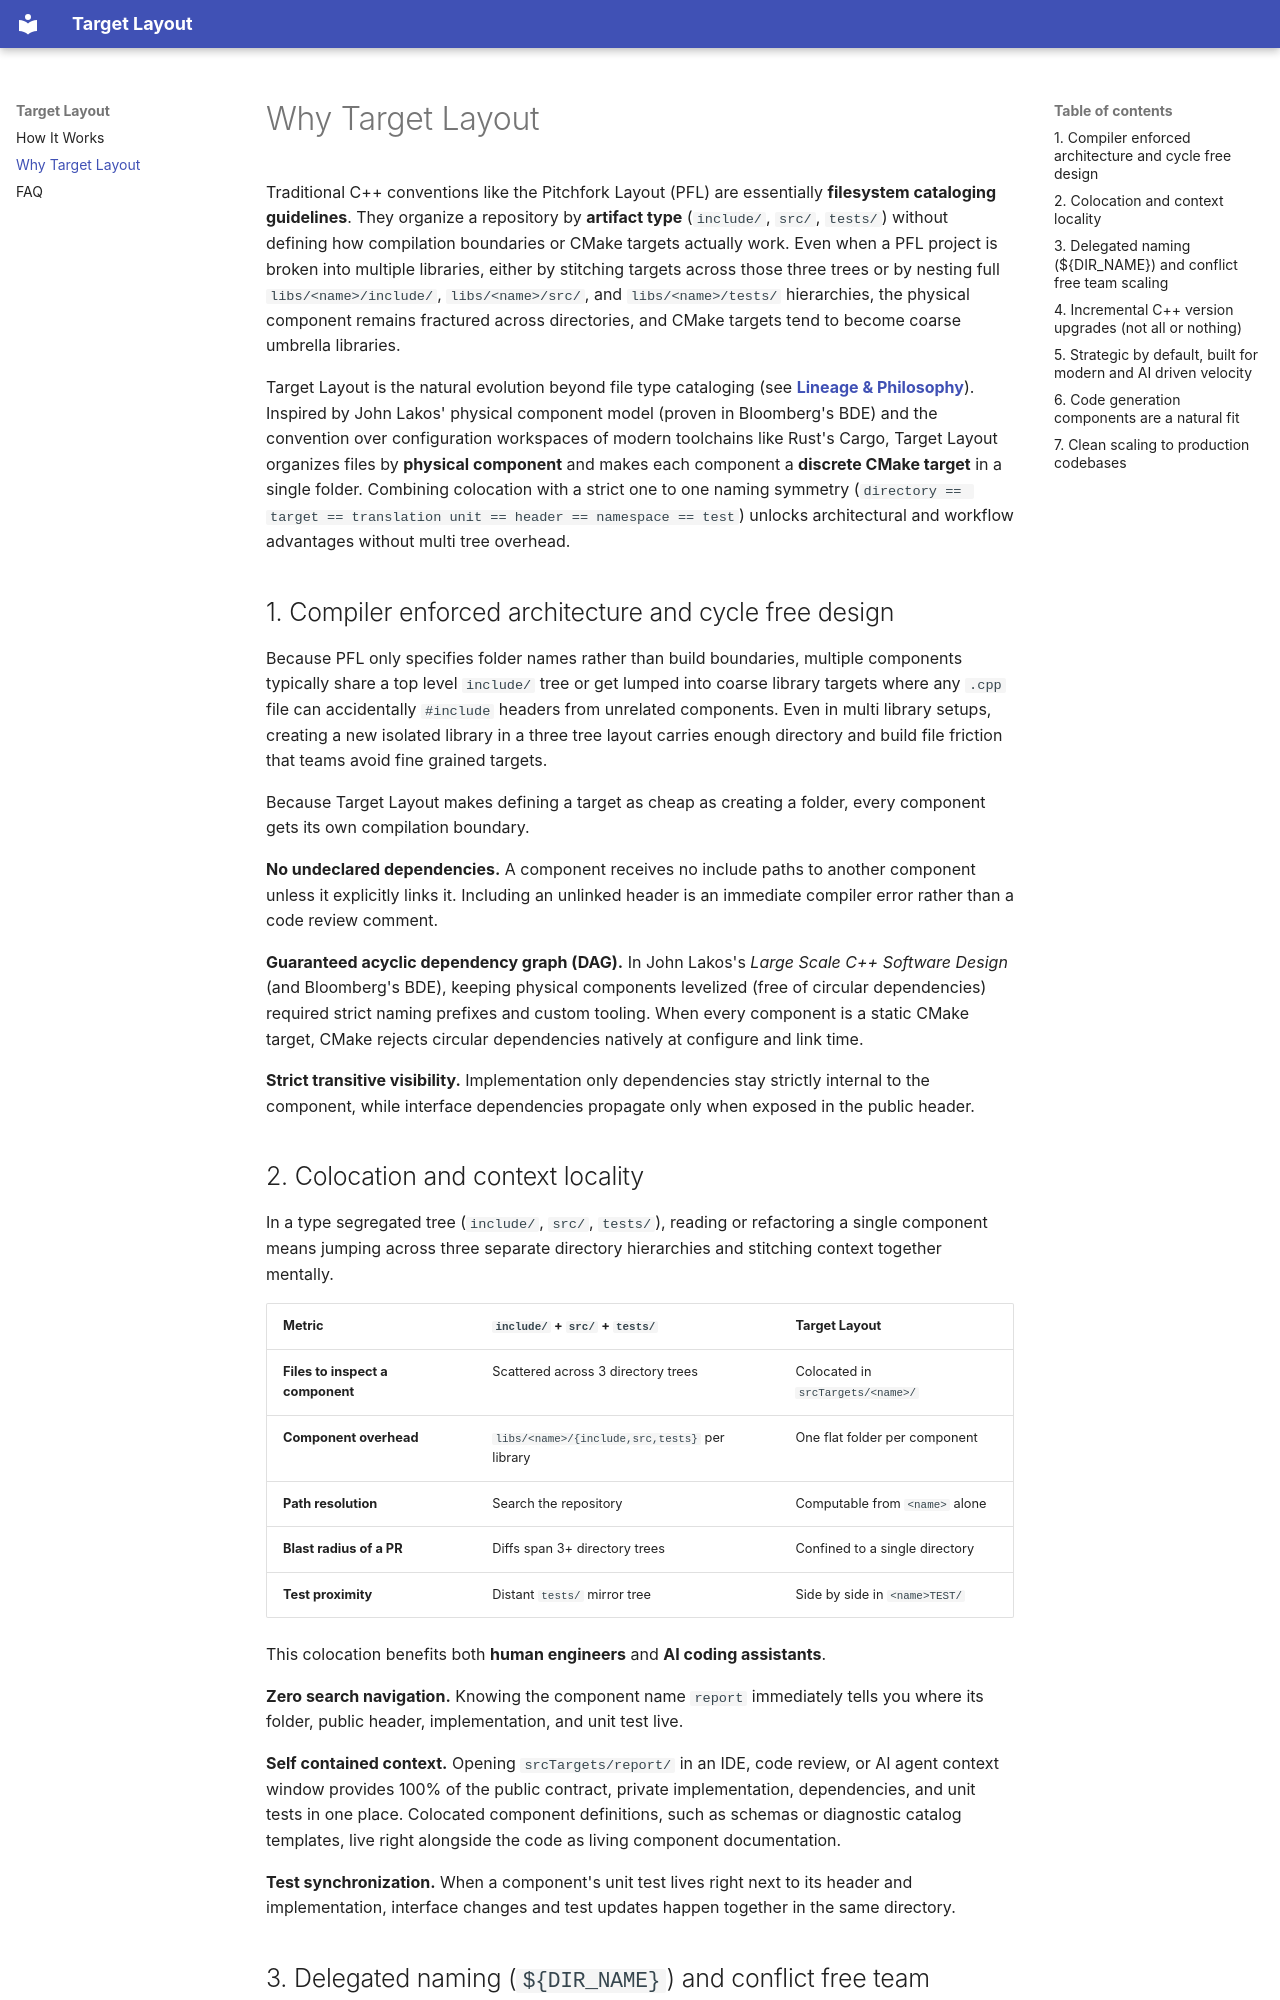

repository: JeffKarling/Target_Layout · page: why_target_layout/index.html · generator: mkdocs

# Why Target Layout

Traditional C++ conventions like the Pitchfork Layout (PFL) are essentially **filesystem cataloging guidelines**. They organize a repository by **artifact type** (`include/`, `src/`, `tests/`) without defining how compilation boundaries or CMake targets actually work. Even when a PFL project is broken into multiple libraries, either by stitching targets across those three trees or by nesting full `libs/<name>/include/`, `libs/<name>/src/`, and `libs/<name>/tests/` hierarchies, the physical component remains fractured across directories, and CMake targets tend to become coarse umbrella libraries.

Target Layout is the natural evolution beyond file type cataloging (see **[Lineage & Philosophy](index.md#1-lineage--philosophy)**). Inspired by John Lakos' physical component model (proven in Bloomberg's BDE) and the convention over configuration workspaces of modern toolchains like Rust's Cargo, Target Layout organizes files by **physical component** and makes each component a **discrete CMake target** in a single folder. Combining colocation with a strict one to one naming symmetry (`directory == target == translation unit == header == namespace == test`) unlocks architectural and workflow advantages without multi tree overhead.

## 1. Compiler enforced architecture and cycle free design

Because PFL only specifies folder names rather than build boundaries, multiple components typically share a top level `include/` tree or get lumped into coarse library targets where any `.cpp` file can accidentally `#include` headers from unrelated components. Even in multi library setups, creating a new isolated library in a three tree layout carries enough directory and build file friction that teams avoid fine grained targets.

Because Target Layout makes defining a target as cheap as creating a folder, every component gets its own compilation boundary.

**No undeclared dependencies.** A component receives no include paths to another component unless it explicitly links it. Including an unlinked header is an immediate compiler error rather than a code review comment.

**Guaranteed acyclic dependency graph (DAG).** In John Lakos's *Large Scale C++ Software Design* (and Bloomberg's BDE), keeping physical components levelized (free of circular dependencies) required strict naming prefixes and custom tooling. When every component is a static CMake target, CMake rejects circular dependencies natively at configure and link time.

**Strict transitive visibility.** Implementation only dependencies stay strictly internal to the component, while interface dependencies propagate only when exposed in the public header.

## 2. Colocation and context locality

In a type segregated tree (`include/`, `src/`, `tests/`), reading or refactoring a single component means jumping across three separate directory hierarchies and stitching context together mentally.

| Metric | `include/` + `src/` + `tests/` | Target Layout |
| --- | --- | --- |
| **Files to inspect a component** | Scattered across 3 directory trees | Colocated in `srcTargets/<name>/` |
| **Component overhead** | `libs/<name>/{include,src,tests}` per library | One flat folder per component |
| **Path resolution** | Search the repository | Computable from `<name>` alone |
| **Blast radius of a PR** | Diffs span 3+ directory trees | Confined to a single directory |
| **Test proximity** | Distant `tests/` mirror tree | Side by side in `<name>TEST/` |

This colocation benefits both **human engineers** and **AI coding assistants**.

**Zero search navigation.** Knowing the component name `report` immediately tells you where its folder, public header, implementation, and unit test live.

**Self contained context.** Opening `srcTargets/report/` in an IDE, code review, or AI agent context window provides 100% of the public contract, private implementation, dependencies, and unit tests in one place. Colocated component definitions, such as schemas or diagnostic catalog templates, live right alongside the code as living component documentation.

**Test synchronization.** When a component's unit test lives right next to its header and implementation, interface changes and test updates happen together in the same directory.
